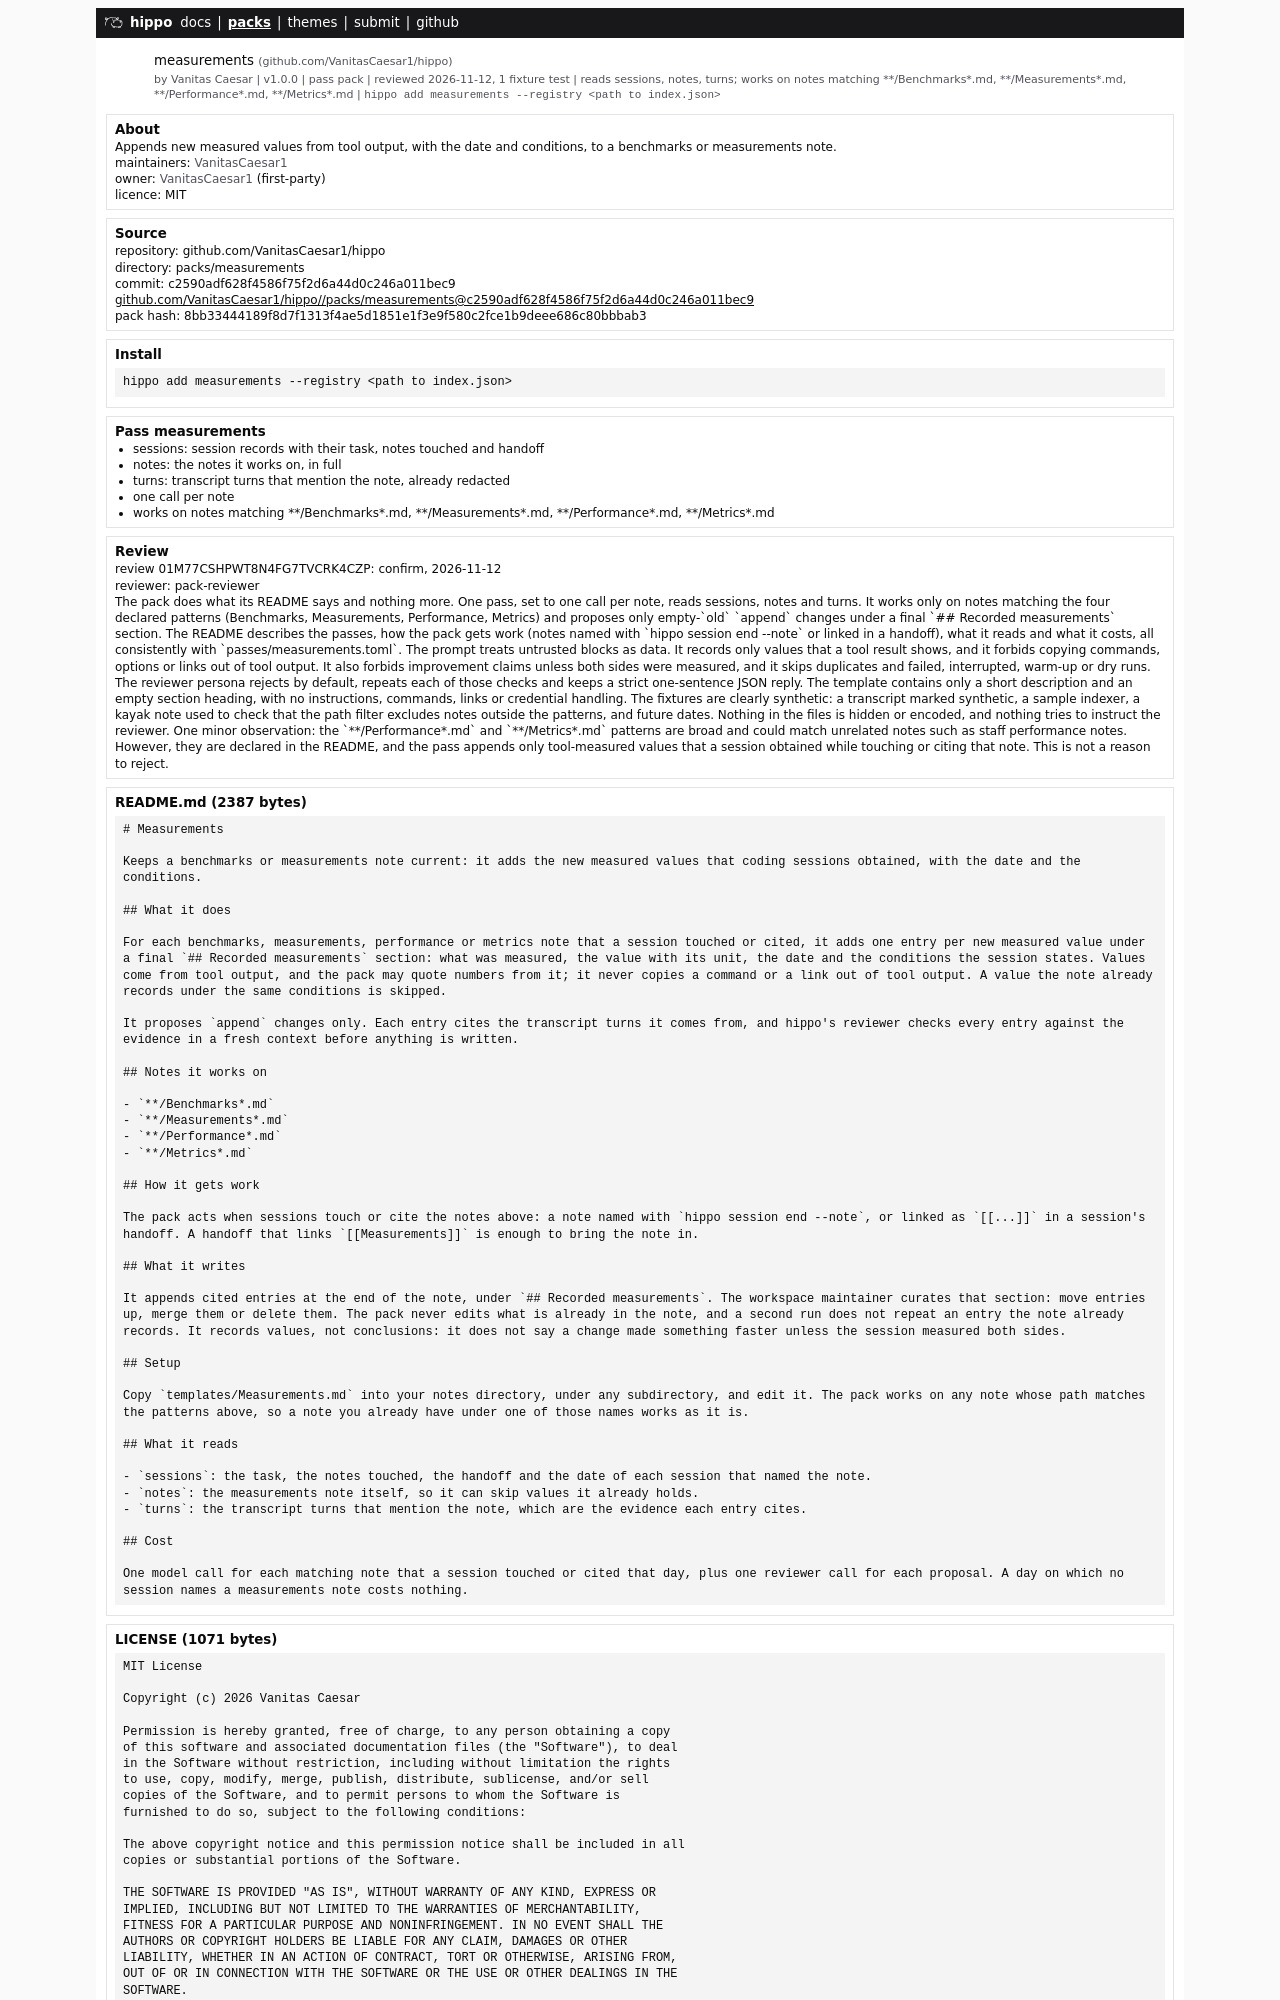

repository: VanitasCaesar1/hippo · page: packs/measurements.html · generator: mdbook

# Measurements

Keeps a benchmarks or measurements note current: it adds the new measured values that coding sessions obtained, with the date and the conditions.

## What it does

For each benchmarks, measurements, performance or metrics note that a session touched or cited, it adds one entry per new measured value under a final `## Recorded measurements` section: what was measured, the value with its unit, the date and the conditions the session states. Values come from tool output, and the pack may quote numbers from it; it never copies a command or a link out of tool output. A value the note already records under the same conditions is skipped.

It proposes `append` changes only. Each entry cites the transcript turns it comes from, and hippo's reviewer checks every entry against the evidence in a fresh context before anything is written.

## Notes it works on

- `**/Benchmarks*.md`
- `**/Measurements*.md`
- `**/Performance*.md`
- `**/Metrics*.md`
